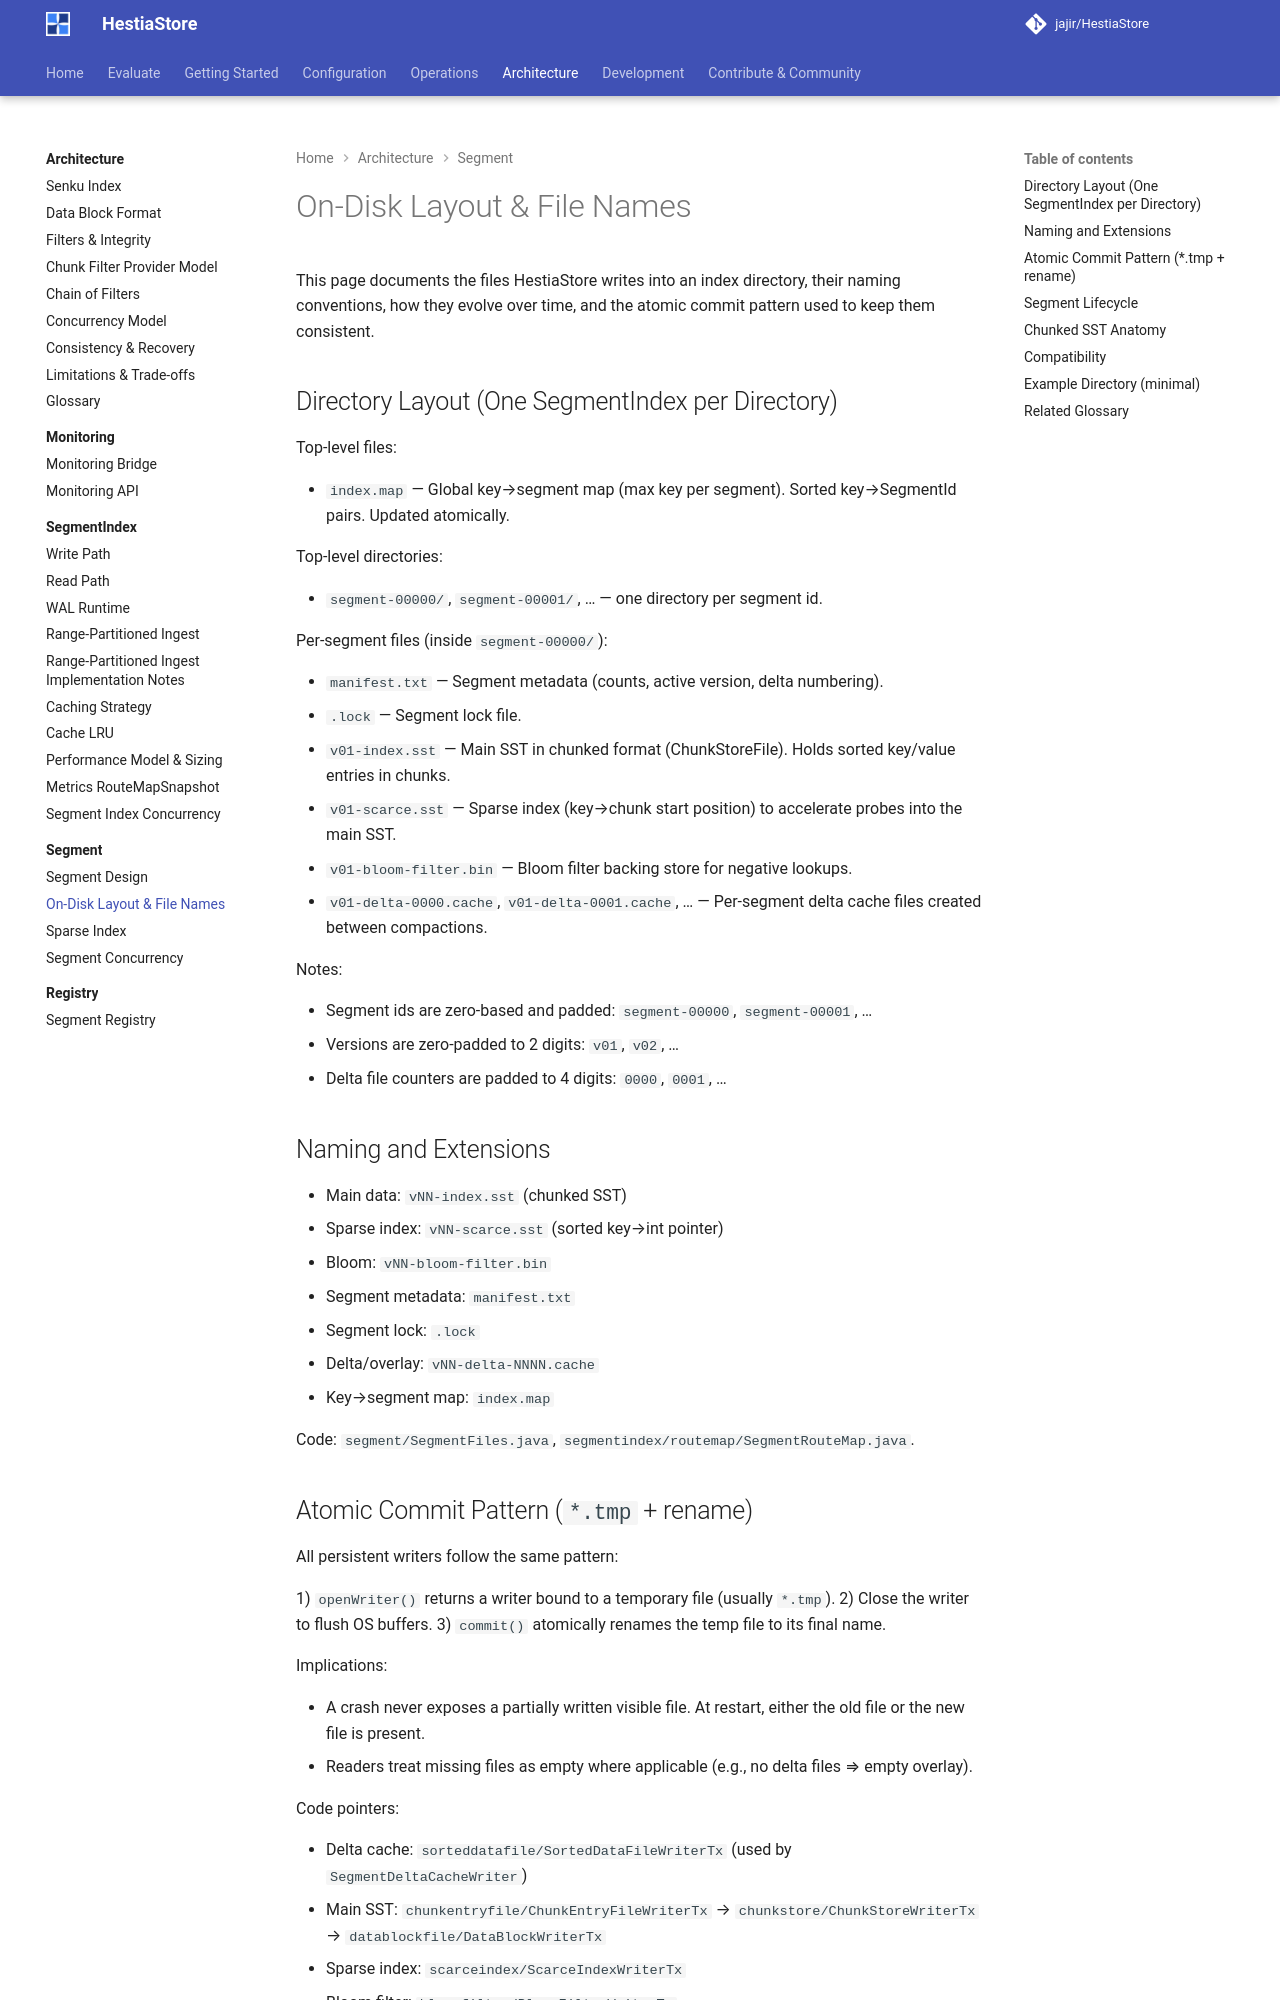

repository: jajir/HestiaStore · page: architecture/segment/on-disk-layout/index.html · generator: mkdocs

# On-Disk Layout & File Names

This page documents the files HestiaStore writes into an index directory, their naming conventions, how they evolve over time, and the atomic commit pattern used to keep them consistent.

## Directory Layout (One SegmentIndex per Directory)

Top-level files:

- `index.map` — Global key→segment map (max key per segment). Sorted key→SegmentId pairs. Updated atomically.

Top-level directories:

- `segment-00000/`, `segment-00001/`, … — one directory per segment id.

Per‑segment files (inside `segment-00000/`):

- `manifest.txt` — Segment metadata (counts, active version, delta numbering).
- `.lock` — Segment lock file.
- `v01-index.sst` — Main SST in chunked format (ChunkStoreFile). Holds sorted key/value entries in chunks.
- `v01-scarce.sst` — Sparse index (key→chunk start position) to accelerate probes into the main SST.
- `v01-bloom-filter.bin` — Bloom filter backing store for negative lookups.
- `v01-delta-0000.cache`, `v01-delta-0001.cache`, … — Per‑segment delta cache files created between compactions.

Notes:

- Segment ids are zero‑based and padded: `segment-00000`, `segment-00001`, …
- Versions are zero‑padded to 2 digits: `v01`, `v02`, …
- Delta file counters are padded to 4 digits: `0000`, `0001`, …

## Naming and Extensions

- Main data: `vNN-index.sst` (chunked SST)
- Sparse index: `vNN-scarce.sst` (sorted key→int pointer)
- Bloom: `vNN-bloom-filter.bin`
- Segment metadata: `manifest.txt`
- Segment lock: `.lock`
- Delta/overlay: `vNN-delta-NNNN.cache`
- Key→segment map: `index.map`

Code: `segment/SegmentFiles.java`, `segmentindex/routemap/SegmentRouteMap.java`.

## Atomic Commit Pattern (`*.tmp` + rename)

All persistent writers follow the same pattern:

1) `openWriter()` returns a writer bound to a temporary file (usually `*.tmp`).
2) Close the writer to flush OS buffers.
3) `commit()` atomically renames the temp file to its final name.

Implications:

- A crash never exposes a partially written visible file. At restart, either the old file or the new file is present.
- Readers treat missing files as empty where applicable (e.g., no delta files ⇒ empty overlay).

Code pointers:

- Delta cache: `sorteddatafile/SortedDataFileWriterTx` (used by `SegmentDeltaCacheWriter`)
- Main SST: `chunkentryfile/ChunkEntryFileWriterTx` → `chunkstore/ChunkStoreWriterTx` → `datablockfile/DataBlockWriterTx`
- Sparse index: `scarceindex/ScarceIndexWriterTx`
- Bloom filter: `bloomfilter/BloomFilterWriterTx`
